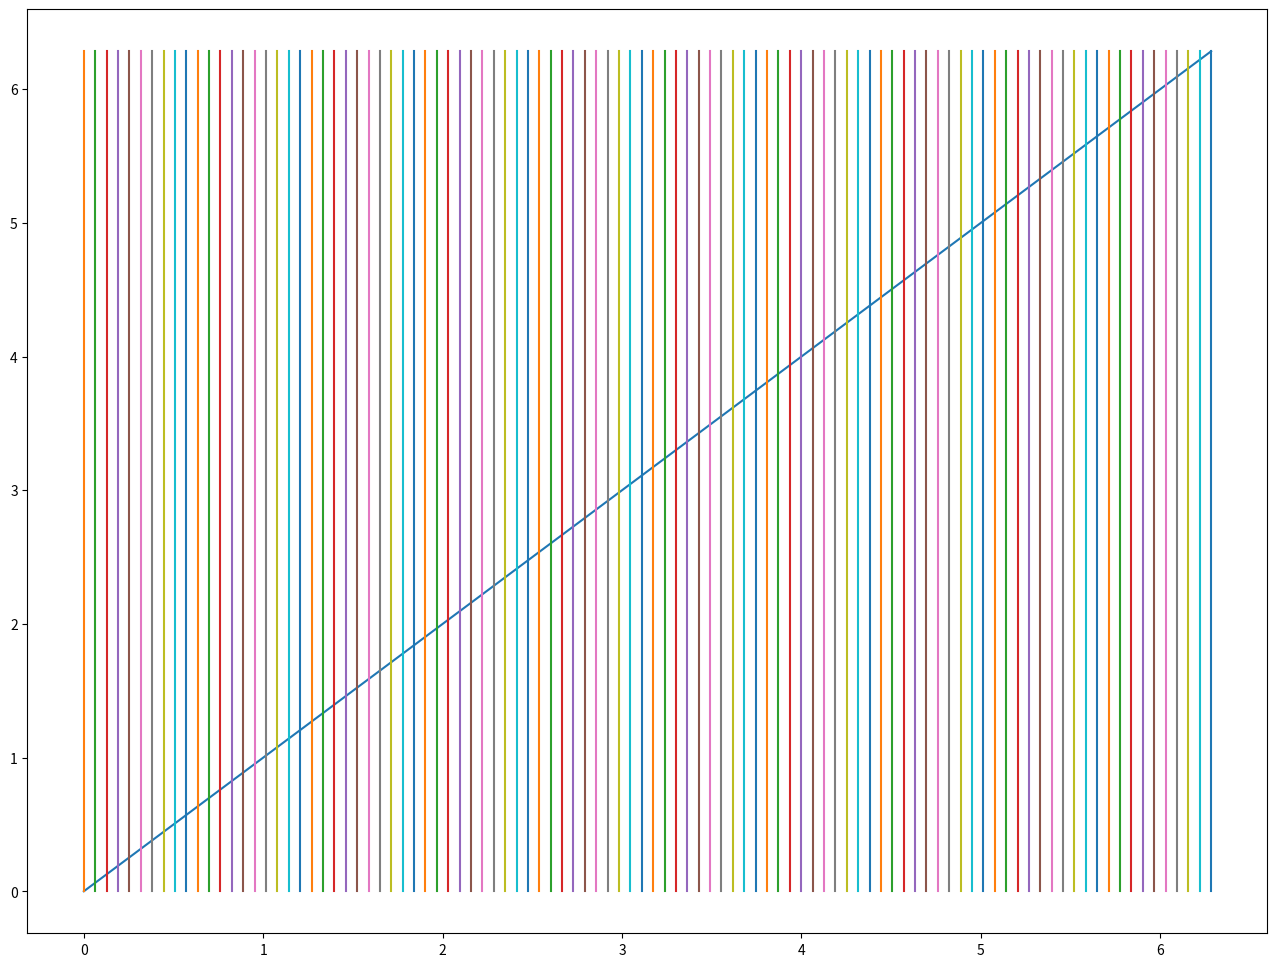
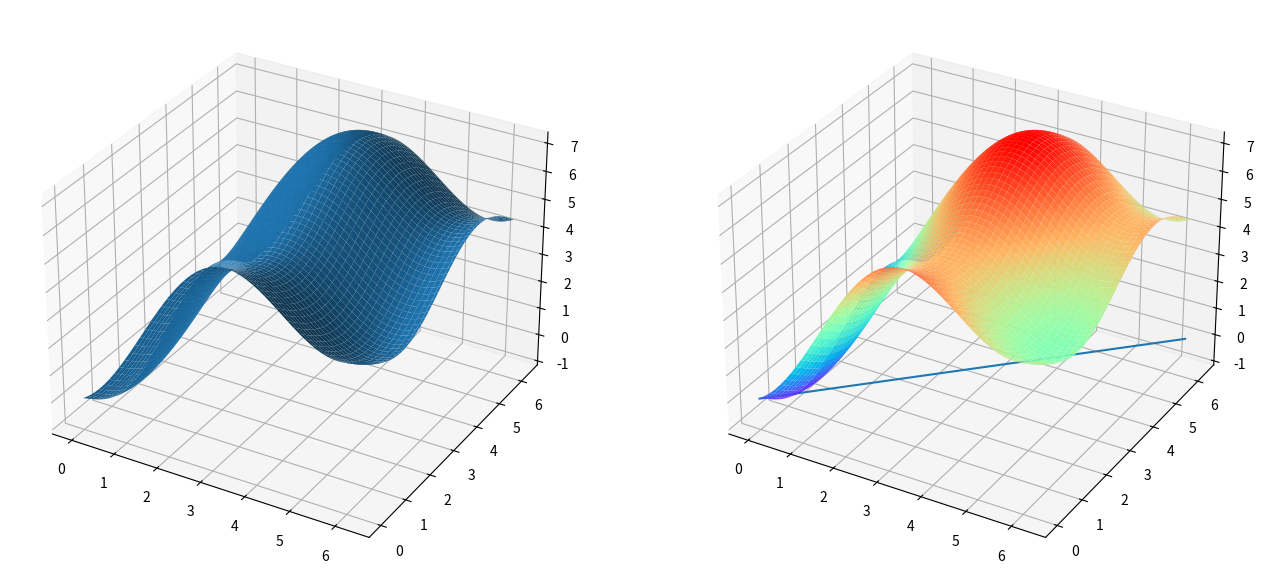
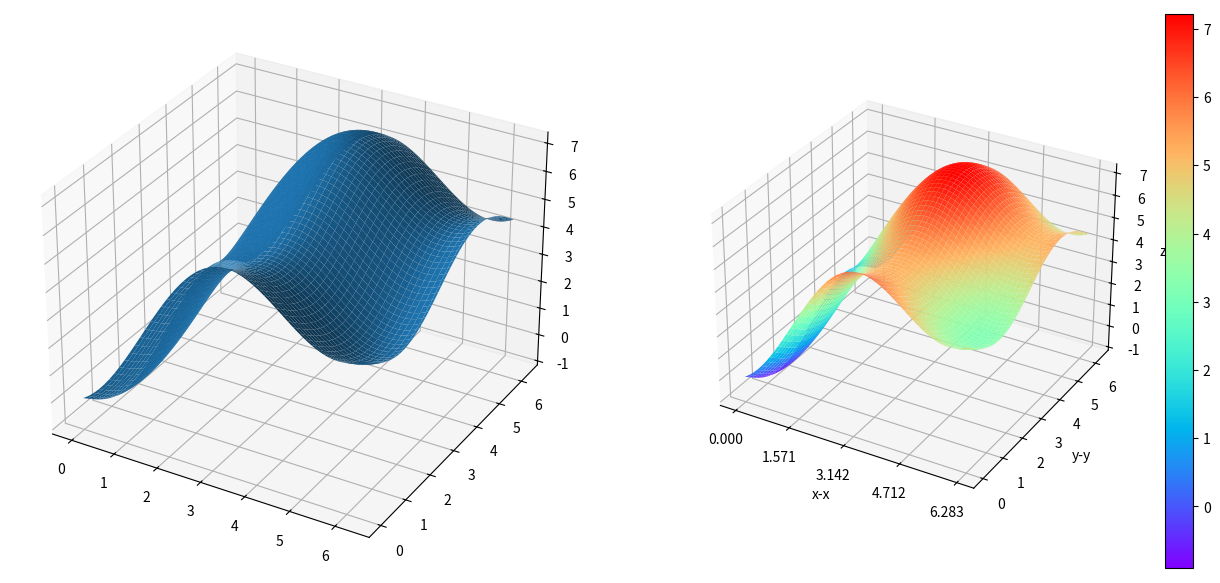
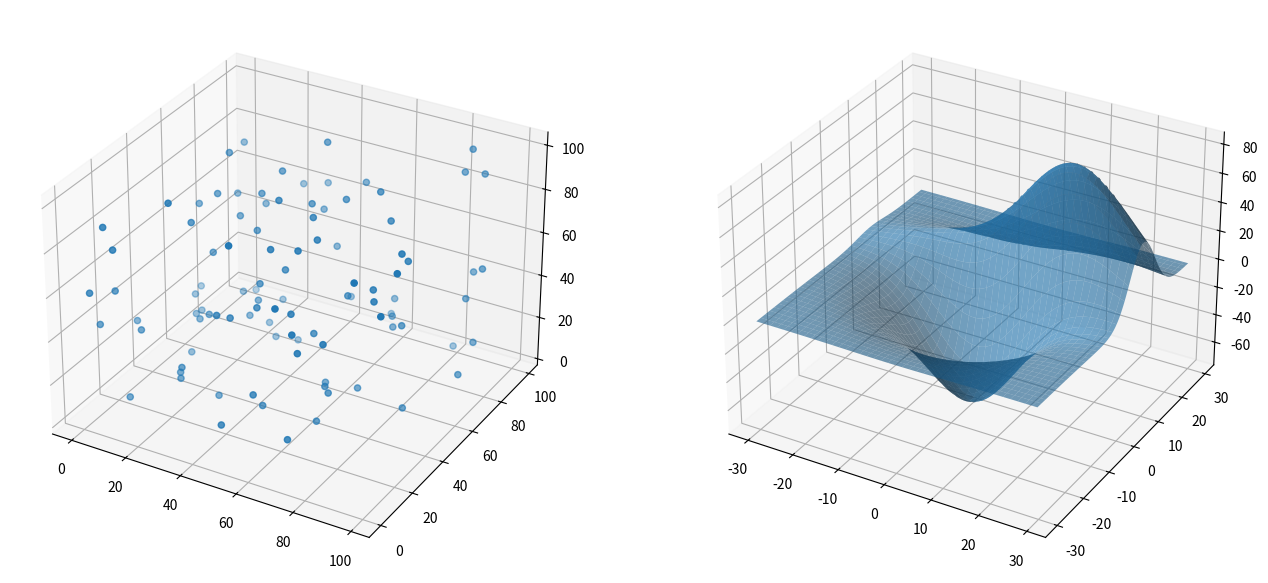
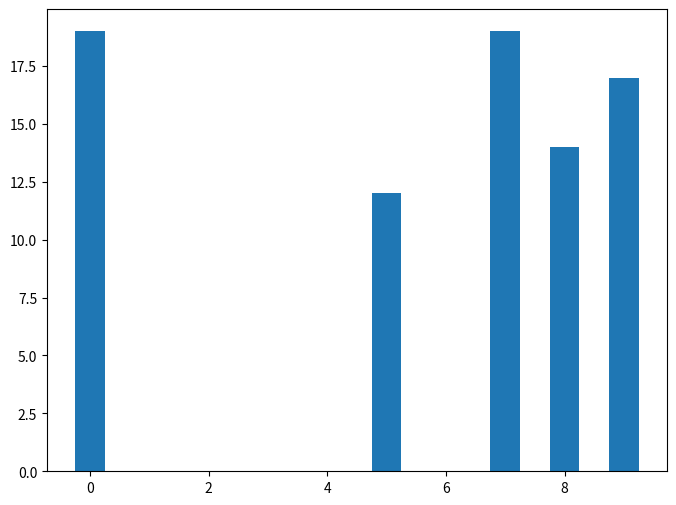

Here is the Python script that generated these plots, in order:
# -*- coding: utf-8 -*-
"""
[redacted]
"""

'''4.绘制3D图''' 
import numpy as np
import matplotlib.pyplot as plt            
from mpl_toolkits.mplot3d.axes3d import Axes3D   # 绘制3D图需要导这个包

'''4.1 案例1:绘制三维散点图---三个方向的x,y,z'''
x = np.random.randint(0,50,size = 100)
y = np.random.randint(-20,30,size = 100)
z = np.random.randint(50,100,size = 100)
fig = plt.figure(figsize=(8,6))  # 先给定一个二维图片
axes3D = Axes3D(fig)  # 将二维的图片，转换成三维图形
axes3D.scatter(x,y,z,s=400,color='red')    # axes3D对象本来3D，所以可以在对象，直接进行绘制
axes3D.scatter3D(x,y,z,s=400,color='red')  # axes3D.scatter3D也是绘制三维散点图,s设置点的大小

'''4.2 案例2:绘制三维线性图'''
x = np.linspace(-20,20,200)
y = np.sin(x)
z = np.cos(x)
fig = plt.figure(figsize=(8,6))
axes3D = Axes3D(fig)
axes3D.plot(x,y,z,color='red')  # 绘制线
# 三维图形,完全和二维图形用法一致,二维图形标记xlabels,ylabels
axes3D.set_xlabel('X',color='red',fontsize=15)
axes3D.set_ylabel('Y',color='blue',fontsize=15)
axes3D.set_zlabel('Z',color='green',fontsize=15)
axes3D.set_yticks([-1,0,1])

'''4.3 案例3:绘制三维柱状图'''
l = np.arange(0,10)
fig = plt.figure(figsize=(16,12))
axes3D = Axes3D(fig)

# axes3D.bar(left, height, zs=0, zdir='z', *args, **kwargs)
for i in range(3):
    h = np.random.randint(0,30,size = 10)
    axes3D.bar(l,h,zs=i,zdir='x')   # zs设置第几张柱状图,zdir='x'表示以x轴为主
    
axes3D.set_xticks([0,1,2])
axes3D.set_xticklabels(['2016年','2017年','2018年'],fontproperties='FangSong',fontsize = 18,rotation = 30)

'''4.4 案例4:绘制三维曲面图--同时绘制两张'''
phi_m = np.linspace(0, 2*np.pi, 100)
phi_p = np.linspace(0, 2*np.pi, 100)   
plt.plot(phi_m,phi_p)            # 画二维图  
X,Y = np.meshgrid(phi_p, phi_m)  # 画三维图需要执行这个方法,np.meshgrid方法执行后发现这两个一维数据组被二维了
plt.plot(X,Y)   # 这个图片可以看似为一个三维图片

Z = 0.7*X+2-np.sin(Y)+2*np.cos(3-X)  # 定义的三维函数
fig = plt.figure(figsize=(16,9))            
axes1 = plt.subplot(1,2,1,projection='3d')  # projection='3d'表示绘制三维图,必须填上           
axes1.plot_surface(X,Y,Z)

# 绘制第二张3D图:
axes2 = plt.subplot(1,2,2,projection='3d')
axes2.plot_surface(X,Y,Z,cmap='rainbow')  # 如果cmap的参数写错,返回的结果也会提示这个错误,并指出哪些参数可选!

'''4.5 案例5:绘制三维曲面图---上例改进'''
phi_m = np.linspace(0, 2*np.pi, 100)
phi_p = np.linspace(0, 2*np.pi, 100)   
plt.plot(phi_m,phi_p)        
X,Y = np.meshgrid(phi_p, phi_m)  # 画三维图需要执行这个方法,np.meshgrid方法执行后发现这两个一维数据组被二维了

Z = 0.7*X+2-np.sin(Y)+2*np.cos(3-X)  # 定义的三维函数
fig = plt.figure(figsize=(16,9))            
axes1 = plt.subplot(1,2,1,projection='3d')  # projection='3d'表示绘制三维图,必须填上           
axes1.plot_surface(X,Y,Z)
# 绘制第二张3D图:
axes2 = plt.subplot(1,2,2,projection='3d')
axes2.set_xlabel('x-x')  # 绘制x轴标签
axes2.set_ylabel('y-y')  # 绘制y轴标签
axes2.set_zlabel('z-z')  # 绘制z轴标签
axes2.set_xticks(np.linspace(0,2*np.pi,5))    # 绘制x轴刻度
axes2.set_xticks(np.linspace(0,2*np.pi,5))    # 绘制y轴刻度
p = axes2.plot_surface(X,Y,Z,cmap='rainbow')  # 如果cmap的参数写错,返回的结果也会提示这个错误,并指出哪些参数可选!
plt.colorbar(p,shrink=0.8)  # axes2如果被接收(p)就不会再画出了,通过这种方式可以画出axes这张图片
# plt.colorbar是颜色棒,shrink设置颜色棒的缩放比例

'''4.6 案例6:绘制三维曲面图---plot_surface--简化一下方便理解:'''
x = np.linspace(-2,2,100)
y = np.linspace(-2,2,100)
X,Y = np.meshgrid(x,y)
fig = plt.figure(figsize=(8,6))
axes3D = Axes3D(fig)
# Z和，X和Y之间随便给一个函数关系：
Z = np.sqrt(X**2 + Y**2)
# 绘制三维曲面:
axes3D.plot_surface(X,Y,Z,cmap=plt.cm.PuOr)  # plot_surface绘制曲面图

'''4.7 案例7:绘制三维混合图---子图绘制--其实例4.4,4.5已有介绍:'''
from mpl_toolkits.mplot3d.axes3d import Axes3D
import mpl_toolkits.mplot3d.axes3d as axes3d   # 这里注意下差别
# 子视图添加，通过plt.subplot()
x = np.random.randint(0,100,size = 100)
y = np.random.randint(0,100,size = 100)
z = np.random.randint(0,100,size = 100)
plt.figure(figsize=(16,12))
axes3D=plt.subplot(1,2,1,projection='3d')  # projection指明图形类型,projection='3d'表示设置成3d图
axes3D.scatter(x,y,z)                      # 画第一个子视图

axes3D=plt.subplot(1,2,2,projection='3d')  # 画第二个子视图
X,Y,Z = axes3d.get_test_data()  # 这里使用了axes3d模块下,为我们提供的数据
axes3D.plot_surface(X,Y,Z,alpha=0.6)       # alpha设置透明度  

'''4.8 案例8:绘制等高线---axes3D.contour()'''
fig = plt.figure(figsize=(8,6))
axes3D = Axes3D(fig)
X,Y,Z = axes3d.get_test_data()  # 这里使用了axes3d模块下,为我们提供的数据
axes3D.plot_surface(X,Y,Z,alpha = 0.5)  # plot_surface绘制曲面图
# contour轮廓---等高线---建议只运行下面的一条试试
axes3D.contour(X,Y,Z,zdir='x')
axes3D.contour(X,Y,Z,zdir='x',offset=-30)  # zdir='x'表示x轴方向的等高线,offset设置偏差
axes3D.contour(X,Y,Z,zdir='y',offset=30)
axes3D.contour(X,Y,Z,zdir='z',offset=-60)



'''5.绘制玫瑰图''' 
import numpy as np
import matplotlib.pyplot as plt  
x = np.random.randint(0,10,size=10)
y = np.random.randint(10,20,size=10)
plt.bar(x,y,width=0.5)  # width设置宽度












